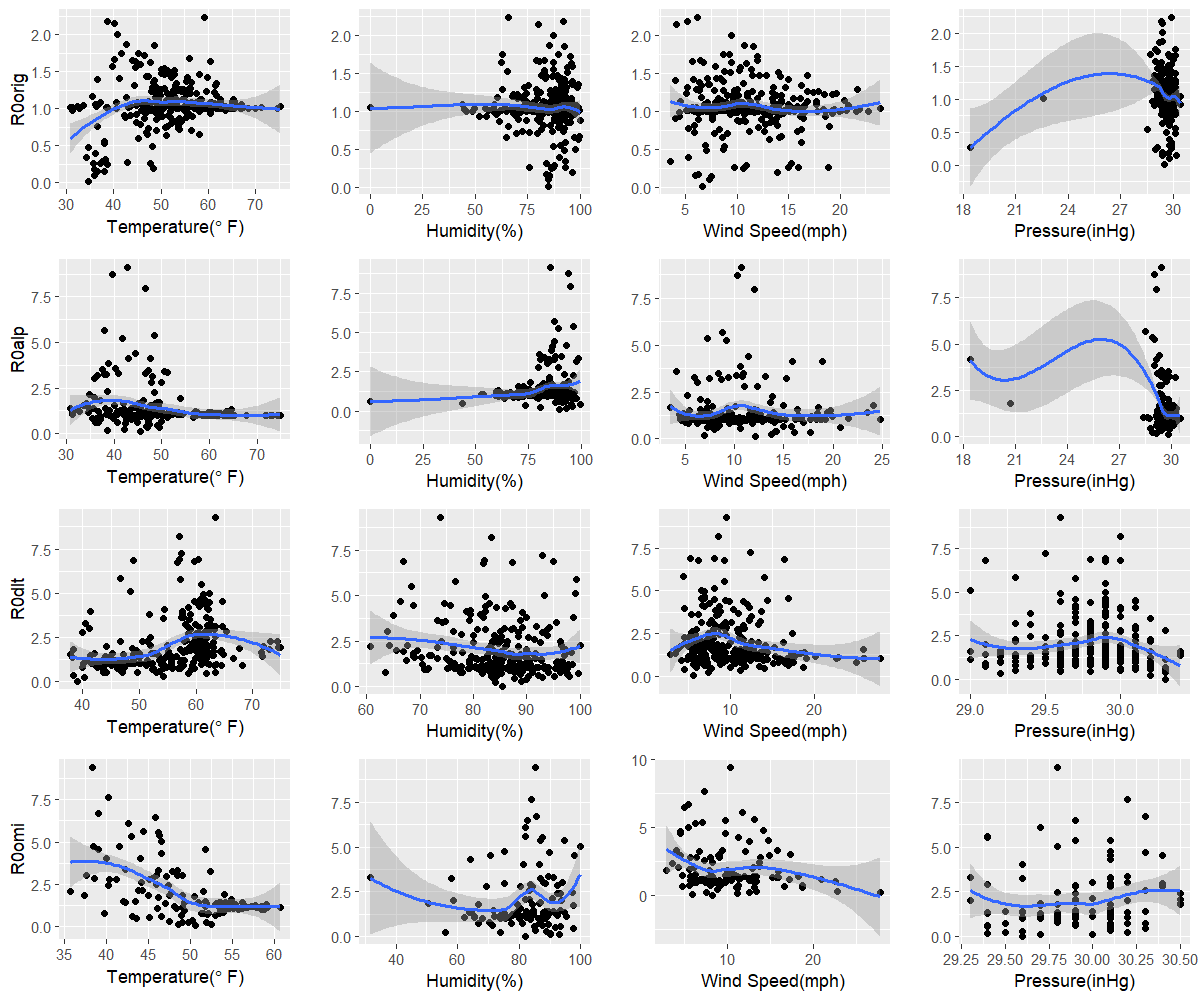

The table this chart was drawn from, first rows:
orig, 34.7, 85, 6.6, 29.5
alp, 45.6, 89.5, 12.1, 29.8
dlt, 39.1, 85.5, 5.5, 30.3
omi, 50.6, 81.9, 8.3, 29.6
